Photos from the image-classification dataset "data" in the GitHub repository Omar-V2/MLH-LocalHackDay. Its 5 classes are: five fingers, four fingers, one finger, three fingers, two fingers.

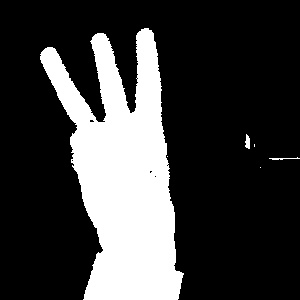
Label: three fingers

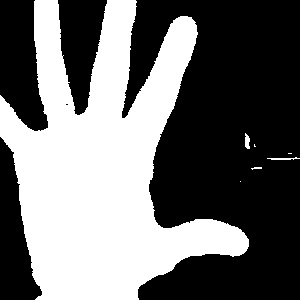
Label: five fingers

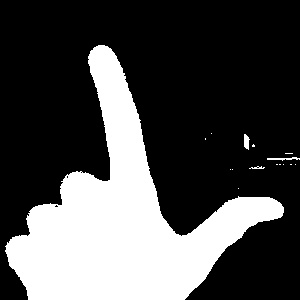
Label: one finger

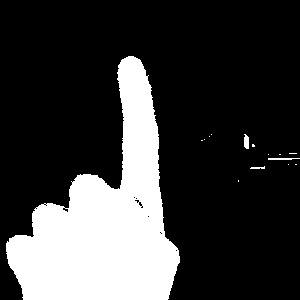
Label: one finger

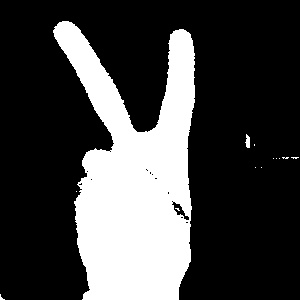
Label: two fingers

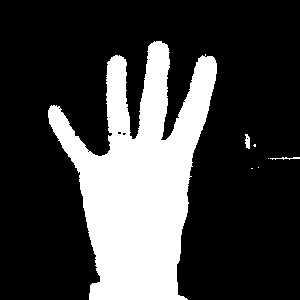
Label: four fingers
